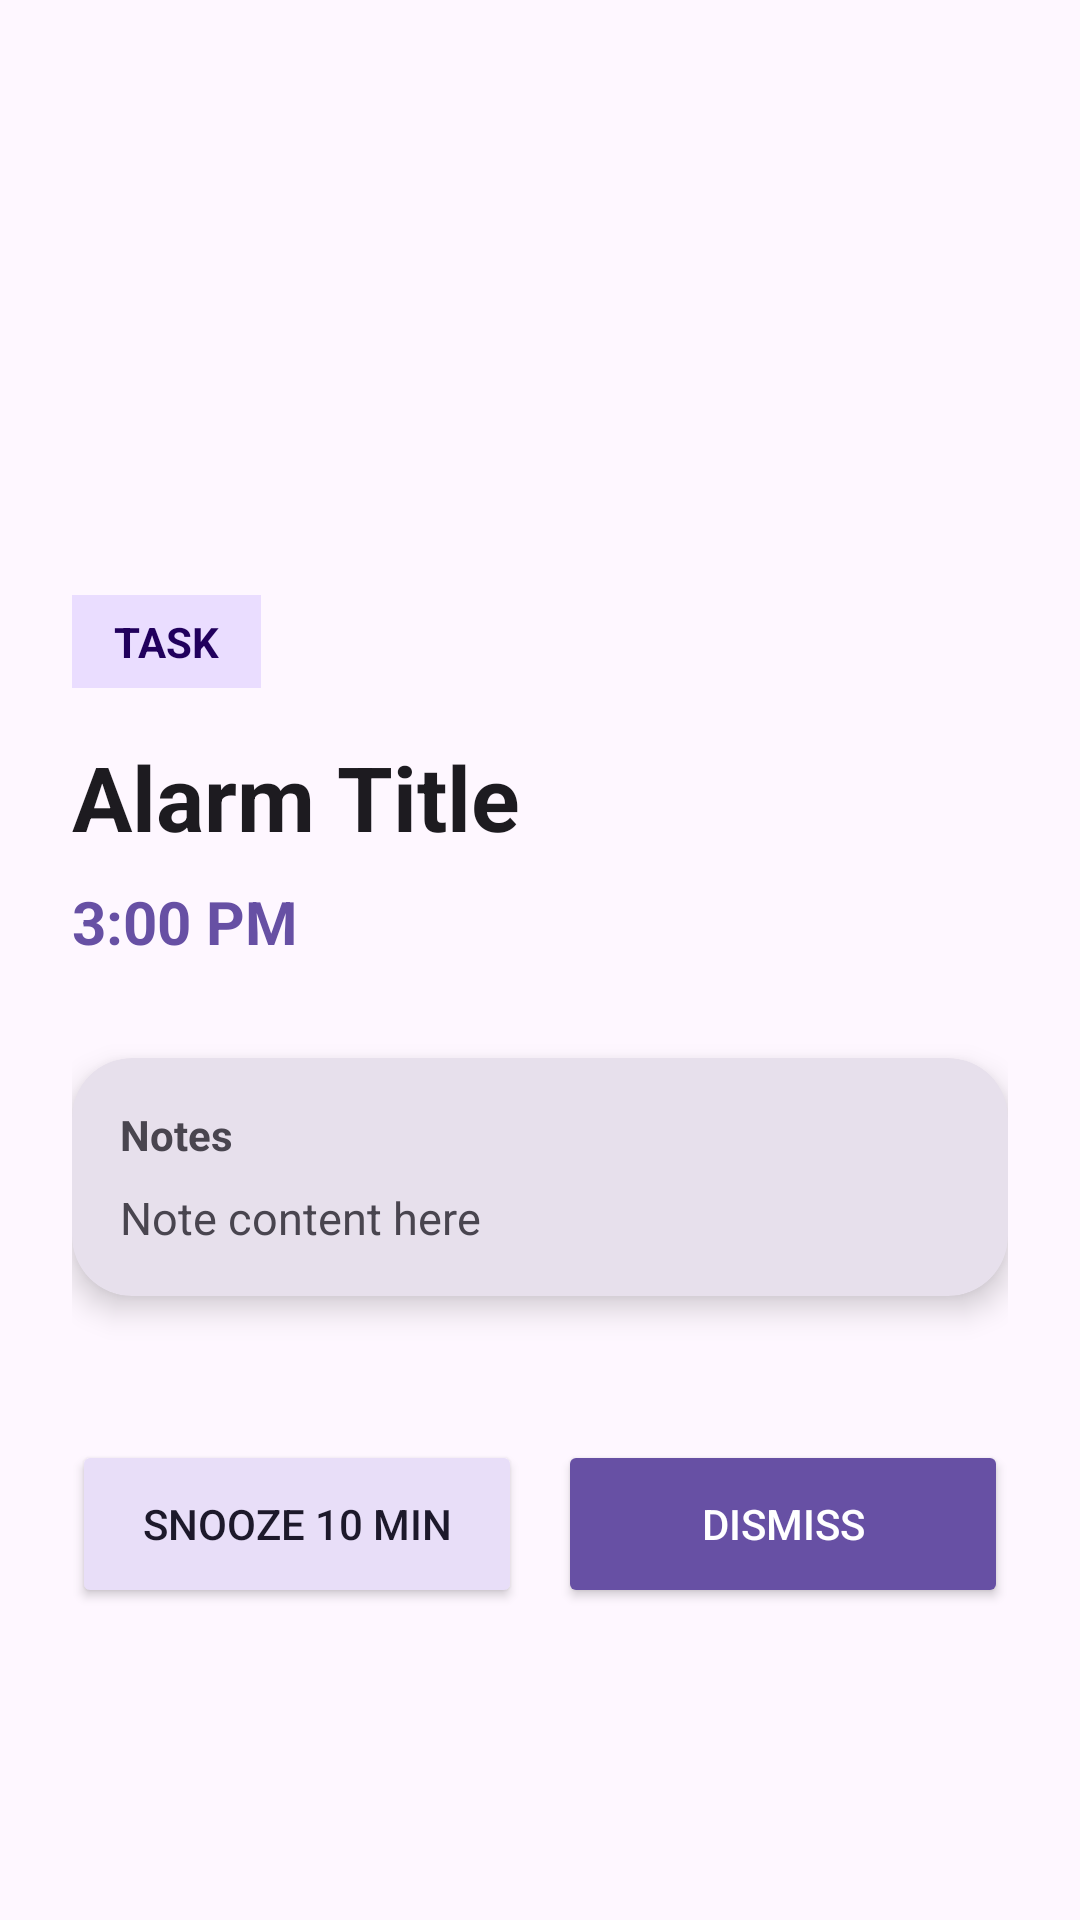

Write the Android layout XML for this screen, with the resource values it uses.
<!-- AndroidManifest.xml: activity theme Theme.AstraTodo -->
<!-- res/layout/activity_alarm_full_screen.xml -->
<?xml version="1.0" encoding="utf-8"?>
<androidx.constraintlayout.widget.ConstraintLayout
    xmlns:android="http://schemas.android.com/apk/res/android"
    xmlns:app="http://schemas.android.com/apk/res-auto"
    xmlns:tools="http://schemas.android.com/tools"
    android:layout_width="match_parent"
    android:layout_height="match_parent"
    android:background="?attr/colorSurface"
    android:padding="24dp">

    
    <TextView
        android:id="@+id/tv_alarm_type"
        android:layout_width="wrap_content"
        android:layout_height="wrap_content"
        android:layout_marginBottom="16dp"
        android:background="?attr/colorPrimaryContainer"
        android:paddingHorizontal="14dp"
        android:paddingVertical="6dp"
        android:text="TASK"
        android:textAllCaps="true"
        android:textColor="?attr/colorOnPrimaryContainer"
        android:textStyle="bold"
        app:layout_constraintBottom_toTopOf="@+id/tv_alarm_title"
        app:layout_constraintStart_toStartOf="parent" />

    
    <TextView
        android:id="@+id/tv_alarm_title"
        android:layout_width="0dp"
        android:layout_height="wrap_content"
        android:layout_marginBottom="8dp"
        android:text="Alarm Title"
        android:textColor="?attr/colorOnBackground"
        android:textSize="30sp"
        android:textStyle="bold"
        app:layout_constraintBottom_toTopOf="@+id/tv_alarm_time"
        app:layout_constraintEnd_toEndOf="parent"
        app:layout_constraintStart_toStartOf="parent" />

    
    <TextView
        android:id="@+id/tv_alarm_time"
        android:layout_width="wrap_content"
        android:layout_height="wrap_content"
        android:layout_marginBottom="32dp"
        android:text="3:00 PM"
        android:textColor="?attr/colorPrimary"
        android:textSize="20sp"
        android:textStyle="bold"
        app:layout_constraintBottom_toTopOf="@+id/card_note"
        app:layout_constraintStart_toStartOf="parent" />

    
    <androidx.cardview.widget.CardView
        android:id="@+id/card_note"
        android:layout_width="0dp"
        android:layout_height="wrap_content"
        android:layout_marginBottom="48dp"
        android:visibility="visible"
        app:cardBackgroundColor="?attr/colorSurfaceVariant"
        app:cardCornerRadius="20dp"
        app:cardElevation="6dp"
        app:layout_constraintBottom_toTopOf="@+id/button_container"
        app:layout_constraintEnd_toEndOf="parent"
        app:layout_constraintHorizontal_bias="0.0"
        app:layout_constraintStart_toStartOf="parent">

        <LinearLayout
            android:layout_width="match_parent"
            android:layout_height="wrap_content"
            android:orientation="vertical"
            android:padding="16dp">

            <TextView
                android:id="@+id/tv_alarm_note_label"
                android:layout_width="wrap_content"
                android:layout_height="wrap_content"
                android:text="Notes"
                android:textColor="?attr/colorOnSurfaceVariant"
                android:textStyle="bold" />

            <TextView
                android:id="@+id/tv_alarm_note"
                android:layout_width="match_parent"
                android:layout_height="wrap_content"
                android:layout_marginTop="8dp"
                android:text="Note content here"
                android:textColor="?attr/colorOnSurfaceVariant"
                android:textSize="15sp" />

        </LinearLayout>
    </androidx.cardview.widget.CardView>

    
    <LinearLayout
        android:id="@+id/button_container"
        android:layout_width="0dp"
        android:layout_height="wrap_content"
        android:layout_marginBottom="80dp"
        android:orientation="horizontal"
        android:weightSum="2"
        app:layout_constraintBottom_toBottomOf="parent"
        app:layout_constraintEnd_toEndOf="parent"
        app:layout_constraintHorizontal_bias="1.0"
        app:layout_constraintStart_toStartOf="parent">

        
        <Button
            android:id="@+id/btn_alarm_snooze"
            android:layout_width="0dp"
            android:layout_height="56dp"
            android:layout_weight="1"
            android:backgroundTint="?attr/colorSecondaryContainer"
            android:text="Snooze 10 min"
            android:textColor="?attr/colorOnSecondaryContainer" />

        <View
            android:layout_width="12dp"
            android:layout_height="match_parent" />

        
        <Button
            android:id="@+id/btn_alarm_primary"
            android:layout_width="0dp"
            android:layout_height="56dp"
            android:layout_weight="1"
            android:backgroundTint="?attr/colorPrimary"
            android:text="Dismiss"
            android:textColor="?attr/colorOnPrimary" />

    </LinearLayout>
</androidx.constraintlayout.widget.ConstraintLayout>
<!-- resources referenced by this layout -->
<resources>
  <style name="Theme.AstraTodo" parent="Base.Theme.AstraTodo" />
  <style name="Base.Theme.AstraTodo" parent="Theme.Material3.DayNight.NoActionBar">
          
          <item name="bottomSheetDialogTheme">@style/Theme.AstraTodo.BottomSheetDialog</item>
      </style>
  <style name="Theme.AstraTodo.BottomSheetDialog" parent="Theme.Material3.DayNight.BottomSheetDialog">
          <item name="bottomSheetStyle">@style/Widget.AstraTodo.BottomSheet</item>
      </style>
  <style name="Widget.AstraTodo.BottomSheet" parent="Widget.Material3.BottomSheet">
          <item name="shapeAppearance">@style/ShapeAppearance.AstraTodo.BottomSheet</item>
          <item name="backgroundTint">?attr/colorSurfaceContainerLow</item>
      </style>
  <style name="ShapeAppearance.AstraTodo.BottomSheet" parent="ShapeAppearance.Material3.LargeComponent">
          <item name="cornerFamily">rounded</item>
          <item name="cornerSizeTopLeft">28dp</item>
          <item name="cornerSizeTopRight">28dp</item>
          <item name="cornerSizeBottomLeft">0dp</item>
          <item name="cornerSizeBottomRight">0dp</item>
      </style>
</resources>
